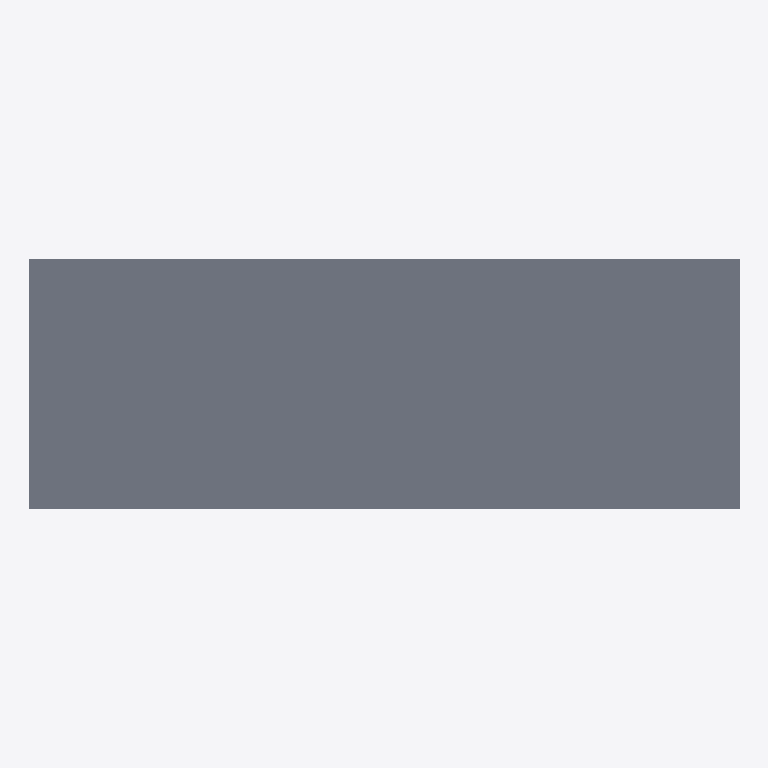
Plan cut of the same IFC building model at storey 'MM-BNK-Bodrum_kat' (level -3.00 m, cut at -1.60 m), seen from above with north up, elements coloured by IFC class: 1 slab (grey). Cut surfaces are drawn darker.
Extent 26.3 m × 9.3 m × 9.3 m (x, y, z). Storeys (3): MM-BNK-Bodrum_kat at -3.00 m; MM-BNK-Zemin_kat at 0.00 m; MM-BNK-1._kat at 3.00 m. Elements (59): 16 IfcColumn, 16 IfcWall, 9 IfcWindow, 8 IfcBeam, 5 IfcDoor, 4 IfcSlab, 1 IfcStair.

HEADER;
FILE_DESCRIPTION(('ViewDefinition [DesignTransferView]'),'2;1');
FILE_NAME('Kesit binası_A1.ifc','2026-11-16T12:00:00',(''),(''),'KentOS Mimari','KentOS Mimari','');
FILE_SCHEMA(('IFC4X3'));
ENDSEC;
DATA;
#12=IFCPROJECT('23IghJHOCOls7W8Env6cDE',$,'Kesit binası',$,$,'Kesit binası',$,(#10),#5);
#15=IFCSITE('09$UySuLLFzMCtT0aDEeah',$,'MM-SAH-Parsel',$,'Parsel',#14,$,$,.ELEMENT.,$,$,$,$,$);
#18=IFCBUILDING('0lfUlWWhJ79jfCWDLB1Adf',$,'MM-BNA-A_Blok',$,$,#17,$,'A Blok',.ELEMENT.,$,$,$);
#29=IFCBUILDINGSTOREY('0SK23U7C_01xZYjoJTsPfJ',$,'MM-BNK-Zemin_kat',$,$,#28,$,'Zemin kat',.ELEMENT.,0.0);
#41=IFCBUILDINGSTOREY('0KBTV4$66AKhPZQ6VaTpuu',$,'MM-BNK-1._kat',$,$,#40,$,'1. kat',.ELEMENT.,3.0);
#53=IFCBUILDINGSTOREY('3ZWOi$O1c7axBQWu$oIitl',$,'MM-BNK-Bodrum_kat',$,$,#52,$,'Bodrum kat',.ELEMENT.,-3.0);
#2069=IFCSLAB('01eUrYNTrrBhluDCJ09DHZ',$,'MM-DSM-Döşeme',$,$,#2057,#2068,'01a1ed62-5ddd-752e-bbf8-34c4c024d463',.FLOOR.);
ENDSEC;
